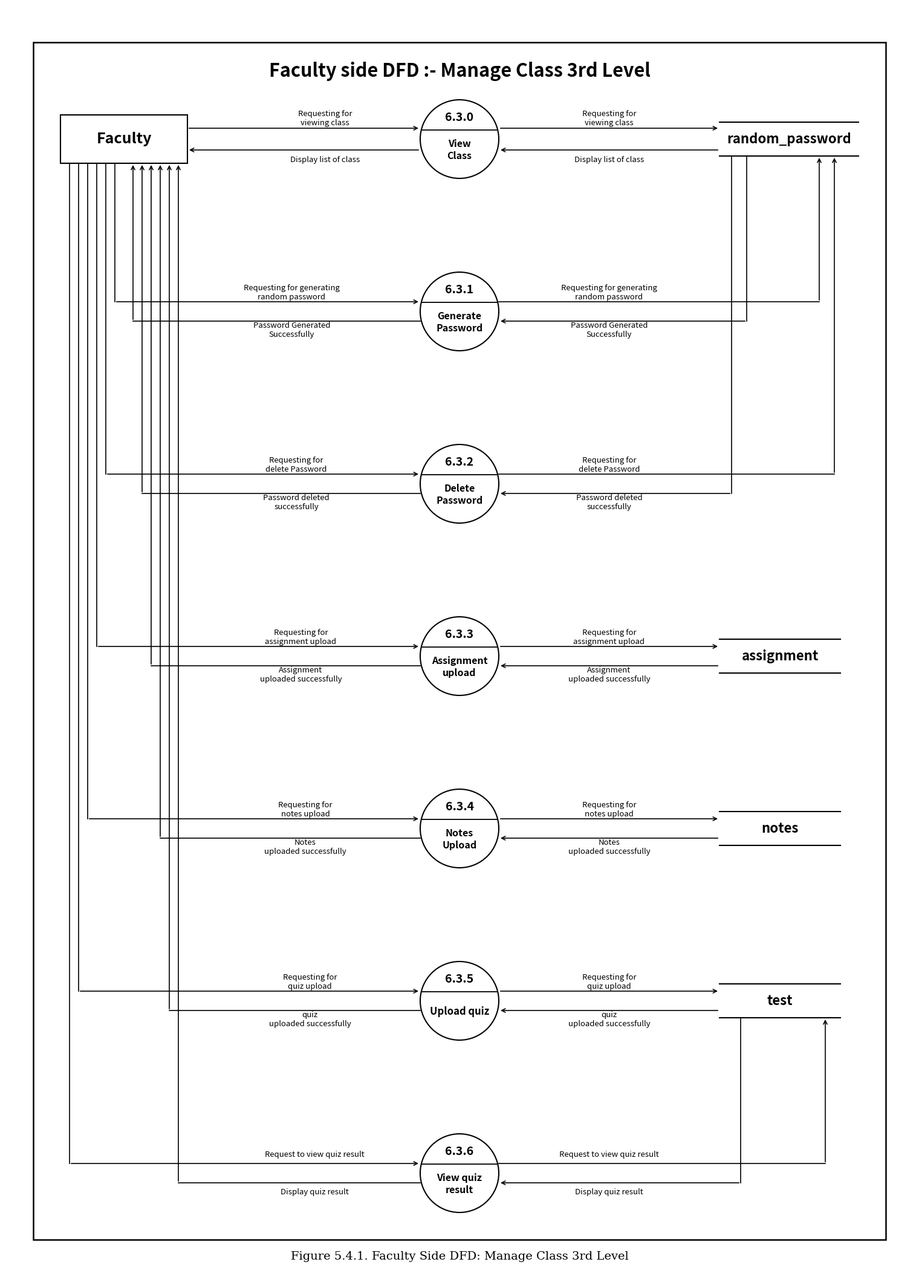

Write Python code to recreate this figure. (Note: this script raises an exception after producing the figure.)
import matplotlib.pyplot as plt
import matplotlib.patches as patches
import os
import shutil

def render_faculty_manage_class_3rd_level_dfd():
    # Canvas size: 15 x 21 inches at 300 DPI (4500 x 6300 px)
    fig_w, fig_h = 15, 21
    fig = plt.figure(figsize=(fig_w, fig_h), dpi=300)
    ax = fig.add_axes([0, 0, 1, 1])
    
    xlim = 1500
    ylim = 2100
    ax.set_xlim(0, xlim)
    ax.set_ylim(0, ylim)
    ax.set_aspect('equal')
    ax.axis('off')
    
    fig.patch.set_facecolor('white')
    ax.set_facecolor('white')
    
    # ─────────────────────────────────────────────────────────────────
    # 1. OUTER FRAME (Clean borders with safety margin)
    # ─────────────────────────────────────────────────────────────────
    frame_x, frame_y = 45, 60
    frame_w, frame_h = 1410, 1980
    outer_box = patches.Rectangle(
        (frame_x, frame_y), frame_w, frame_h,
        linewidth=1.8, edgecolor='black', facecolor='white', zorder=1
    )
    ax.add_patch(outer_box)
    
    # ─────────────────────────────────────────────────────────────────
    # 2. TITLE & CAPTION
    # ─────────────────────────────────────────────────────────────────
    ax.text(xlim / 2, frame_y + frame_h - 48, "Faculty side DFD :- Manage Class 3rd Level", fontsize=22, fontweight='bold', fontfamily='sans-serif', ha='center', va='center', color='black')
    ax.text(xlim / 2, 32, "Figure 5.4.1. Faculty Side DFD: Manage Class 3rd Level", fontsize=14, fontfamily='serif', ha='center', va='center', color='black')
    
    # ─────────────────────────────────────────────────────────────────
    # 3. PROCESS DEFINITIONS (7 Processes)
    # ─────────────────────────────────────────────────────────────────
    processes = [
        {
            "num": "6.3.0",
            "name": ["View", "Class"],
            "req_left": ["Requesting for", "viewing class"],
            "ack_left": ["Display list of class"],
            "req_right": ["Requesting for", "viewing class"],
            "ack_right": ["Display list of class"],
        },
        {
            "num": "6.3.1",
            "name": ["Generate", "Password"],
            "req_left": ["Requesting for generating", "random password"],
            "ack_left": ["Password Generated", "Successfully"],
            "req_right": ["Requesting for generating", "random password"],
            "ack_right": ["Password Generated", "Successfully"],
        },
        {
            "num": "6.3.2",
            "name": ["Delete", "Password"],
            "req_left": ["Requesting for", "delete Password"],
            "ack_left": ["Password deleted", "successfully"],
            "req_right": ["Requesting for", "delete Password"],
            "ack_right": ["Password deleted", "successfully"],
        },
        {
            "num": "6.3.3",
            "name": ["Assignment", "upload"],
            "req_left": ["Requesting for", "assignment upload"],
            "ack_left": ["Assignment", "uploaded successfully"],
            "req_right": ["Requesting for", "assignment upload"],
            "ack_right": ["Assignment", "uploaded successfully"],
        },
        {
            "num": "6.3.4",
            "name": ["Notes", "Upload"],
            "req_left": ["Requesting for", "notes upload"],
            "ack_left": ["Notes", "uploaded successfully"],
            "req_right": ["Requesting for", "notes upload"],
            "ack_right": ["Notes", "uploaded successfully"],
        },
        {
            "num": "6.3.5",
            "name": ["Upload quiz"],
            "req_left": ["Requesting for", "quiz upload"],
            "ack_left": ["quiz", "uploaded successfully"],
            "req_right": ["Requesting for", "quiz upload"],
            "ack_right": ["quiz", "uploaded successfully"],
        },
        {
            "num": "6.3.6",
            "name": ["View quiz", "result"],
            "req_left": ["Request to view quiz result"],
            "ack_left": ["Display quiz result"],
            "req_right": ["Request to view quiz result"],
            "ack_right": ["Display quiz result"],
        }
    ]
    
    n = len(processes)
    circle_x = 750
    circle_r = 65
    
    top_y = frame_y + frame_h - 160
    bottom_y = frame_y + 110
    y_step = (top_y - bottom_y) / (n - 1)
    ys = [top_y - i * y_step for i in range(n)]
    
    # ─────────────────────────────────────────────────────────────────
    # 4. FACULTY ENTITY BOX (TOP LEFT)
    # ─────────────────────────────────────────────────────────────────
    ent_w = 210
    ent_h = 80
    ent_x = 90
    ent_y = ys[0] - ent_h / 2
    
    ent_box = patches.Rectangle(
        (ent_x, ent_y), ent_w, ent_h,
        linewidth=1.5, edgecolor='black', facecolor='white', zorder=4
    )
    ax.add_patch(ent_box)
    ax.text(ent_x + ent_w / 2, ys[0], "Faculty", fontsize=18, fontweight='bold', fontfamily='sans-serif', ha='center', va='center', color='black', zorder=5)
    
    # ─────────────────────────────────────────────────────────────────
    # 5. DATA STORES (ON THE RIGHT)
    # ─────────────────────────────────────────────────────────────────
    data_stores = [
        {"y": ys[0], "name": "random_password", "w": 230},
        {"y": ys[3], "name": "assignment", "w": 200},
        {"y": ys[4], "name": "notes", "w": 200},
        {"y": ys[5], "name": "test", "w": 200}
    ]
    
    ds_x_start = 1180
    for ds in data_stores:
        ds_x_end = ds_x_start + ds["w"]
        ds_half_h = 28
        y_t = ds["y"] + ds_half_h
        y_b = ds["y"] - ds_half_h
        
        ax.plot([ds_x_start, ds_x_end], [y_t, y_t], color='black', linewidth=1.5, zorder=4)
        ax.plot([ds_x_start, ds_x_end], [y_b, y_b], color='black', linewidth=1.5, zorder=4)
        ax.text((ds_x_start + ds_x_end) / 2, ds["y"], ds["name"], fontsize=16, fontweight='bold', fontfamily='sans-serif', ha='center', va='center', color='black', zorder=5)
    
    # ─────────────────────────────────────────────────────────────────
    # 6. RENDER PROCESS CIRCLES
    # ─────────────────────────────────────────────────────────────────
    for idx, p in enumerate(processes):
        cy = ys[idx]
        
        # Circle
        circ = patches.Circle((circle_x, cy), circle_r, linewidth=1.5, edgecolor='black', facecolor='white', zorder=4)
        ax.add_patch(circ)
        
        # Chord line (divider)
        chord_offset = 15
        chord_y = cy + chord_offset
        dx = (circle_r**2 - chord_offset**2)**0.5
        ax.plot([circle_x - dx, circle_x + dx], [chord_y, chord_y], color='black', linewidth=1.3, zorder=5)
        
        # Process number (above chord)
        ax.text(circle_x, cy + 36, p["num"], fontsize=14, fontweight='bold', fontfamily='sans-serif', ha='center', va='center', color='black', zorder=6)
        
        # Process name (below chord)
        name_lines = p["name"]
        if len(name_lines) == 1:
            ax.text(circle_x, cy - 18, name_lines[0], fontsize=12, fontweight='bold', fontfamily='sans-serif', ha='center', va='center', color='black', zorder=6)
        elif len(name_lines) == 2:
            ax.text(circle_x, cy - 8, name_lines[0], fontsize=11.5, fontweight='bold', fontfamily='sans-serif', ha='center', va='center', color='black', zorder=6)
            ax.text(circle_x, cy - 28, name_lines[1], fontsize=11.5, fontweight='bold', fontfamily='sans-serif', ha='center', va='center', color='black', zorder=6)
            
    # ─────────────────────────────────────────────────────────────────
    # 7. CONNECTORS & FLOW LABELS
    # ─────────────────────────────────────────────────────────────────
    # Midpoints for labels
    mid_left_x = (ent_x + ent_w + circle_x - circle_r) / 2 + 35
    mid_right_x = (circle_x + circle_r + ds_x_start) / 2
    
    # 7.1 Direct Horizontal Connectors for 6.3.0
    y_req_0 = ys[0] + 18
    y_ack_0 = ys[0] - 18
    
    # Left flows for 6.3.0
    ax.annotate('', xy=(circle_x - circle_r, y_req_0), xytext=(ent_x + ent_w, y_req_0),
                arrowprops=dict(arrowstyle='->', lw=1.2, color='black', mutation_scale=11), zorder=3)
    ax.annotate('', xy=(ent_x + ent_w, y_ack_0), xytext=(circle_x - circle_r, y_ack_0),
                arrowprops=dict(arrowstyle='->', lw=1.2, color='black', mutation_scale=11), zorder=3)
    ax.text(mid_left_x, y_req_0 + 16, "\n".join(processes[0]["req_left"]),
            fontsize=9.5, fontfamily='sans-serif', ha='center', va='center', color='black')
    ax.text(mid_left_x, y_ack_0 - 16, "\n".join(processes[0]["ack_left"]),
            fontsize=9.5, fontfamily='sans-serif', ha='center', va='center', color='black')
    
    # Right flows for 6.3.0
    ax.annotate('', xy=(ds_x_start, y_req_0), xytext=(circle_x + circle_r, y_req_0),
                arrowprops=dict(arrowstyle='->', lw=1.2, color='black', mutation_scale=11), zorder=3)
    ax.annotate('', xy=(circle_x + circle_r, y_ack_0), xytext=(ds_x_start, y_ack_0),
                arrowprops=dict(arrowstyle='->', lw=1.2, color='black', mutation_scale=11), zorder=3)
    ax.text(mid_right_x, y_req_0 + 16, "\n".join(processes[0]["req_right"]),
            fontsize=9.5, fontfamily='sans-serif', ha='center', va='center', color='black')
    ax.text(mid_right_x, y_ack_0 - 16, "\n".join(processes[0]["ack_right"]),
            fontsize=9.5, fontfamily='sans-serif', ha='center', va='center', color='black')
    
    # Direct right flows for 6.3.3, 6.3.4, 6.3.5
    for idx in [3, 4, 5]:
        p = processes[idx]
        y_req = ys[idx] + 16
        y_ack = ys[idx] - 16
        ax.annotate('', xy=(ds_x_start, y_req), xytext=(circle_x + circle_r, y_req),
                    arrowprops=dict(arrowstyle='->', lw=1.2, color='black', mutation_scale=11), zorder=3)
        ax.annotate('', xy=(circle_x + circle_r, y_ack), xytext=(ds_x_start, y_ack),
                    arrowprops=dict(arrowstyle='->', lw=1.2, color='black', mutation_scale=11), zorder=3)
        ax.text(mid_right_x, y_req + 15, "\n".join(p["req_right"]),
                fontsize=9.5, fontfamily='sans-serif', ha='center', va='center', color='black')
        ax.text(mid_right_x, y_ack - 15, "\n".join(p["ack_right"]),
                fontsize=9.5, fontfamily='sans-serif', ha='center', va='center', color='black')

    # 7.2 Multi-Track L-Connectors
    # Left side routing channels (Entity at [90, 300] to processes 1, 2, 3, 4, 5, 6)
    left_tracks = [
        {"idx": 1, "x_req": 180, "x_ack": 210},
        {"idx": 2, "x_req": 165, "x_ack": 225},
        {"idx": 3, "x_req": 150, "x_ack": 240},
        {"idx": 4, "x_req": 135, "x_ack": 255},
        {"idx": 5, "x_req": 120, "x_ack": 270},
        {"idx": 6, "x_req": 105, "x_ack": 285}
    ]
    
    for tr in left_tracks:
        idx = tr["idx"]
        p = processes[idx]
        y_req = ys[idx] + 16
        y_ack = ys[idx] - 16
        
        # 1. Left Request Flow: Entity bottom -> down -> right to circle
        ax.plot([tr["x_req"], tr["x_req"]], [ent_y, y_req], color='black', linewidth=1.2, zorder=2)
        ax.annotate('', xy=(circle_x - circle_r, y_req), xytext=(tr["x_req"], y_req),
                    arrowprops=dict(arrowstyle='->', lw=1.2, color='black', mutation_scale=11), zorder=3)
        
        # 2. Left Acknowledgment Flow: Circle -> left -> up to entity bottom
        ax.plot([circle_x - circle_r, tr["x_ack"]], [y_ack, y_ack], color='black', linewidth=1.2, zorder=2)
        ax.annotate('', xy=(tr["x_ack"], ent_y), xytext=(tr["x_ack"], y_ack),
                    arrowprops=dict(arrowstyle='->', lw=1.2, color='black', mutation_scale=11), zorder=3)
        
        # Left flow labels
        lbl_x = (tr["x_ack"] + circle_x - circle_r) / 2 + 25
        ax.text(lbl_x, y_req + 15, "\n".join(p["req_left"]),
                fontsize=9.5, fontfamily='sans-serif', ha='center', va='center', color='black')
        ax.text(lbl_x, y_ack - 15, "\n".join(p["ack_left"]),
                fontsize=9.5, fontfamily='sans-serif', ha='center', va='center', color='black')

    # Right side L-Connectors for 6.3.1 & 6.3.2 (connecting to ds 0 at ys[0])
    ds0_bot_y = ys[0] - 28
    right_top_tracks = [
        {"idx": 1, "x_req": 1345, "x_ack": 1225},
        {"idx": 2, "x_req": 1370, "x_ack": 1200}
    ]
    for tr in right_top_tracks:
        idx = tr["idx"]
        p = processes[idx]
        y_req = ys[idx] + 16
        y_ack = ys[idx] - 16
        
        # Req: Circle -> right -> up to ds0
        ax.plot([circle_x + circle_r, tr["x_req"]], [y_req, y_req], color='black', linewidth=1.2, zorder=2)
        ax.annotate('', xy=(tr["x_req"], ds0_bot_y), xytext=(tr["x_req"], y_req),
                    arrowprops=dict(arrowstyle='->', lw=1.2, color='black', mutation_scale=11), zorder=3)
        
        # Ack: ds0 -> down -> left to circle
        ax.plot([tr["x_ack"], tr["x_ack"]], [ds0_bot_y, y_ack], color='black', linewidth=1.2, zorder=2)
        ax.annotate('', xy=(circle_x + circle_r, y_ack), xytext=(tr["x_ack"], y_ack),
                    arrowprops=dict(arrowstyle='->', lw=1.2, color='black', mutation_scale=11), zorder=3)
        
        ax.text(mid_right_x, y_req + 15, "\n".join(p["req_right"]),
                fontsize=9.5, fontfamily='sans-serif', ha='center', va='center', color='black')
        ax.text(mid_right_x, y_ack - 15, "\n".join(p["ack_right"]),
                fontsize=9.5, fontfamily='sans-serif', ha='center', va='center', color='black')

    # Right side L-Connector for 6.3.6 (connecting to ds 3 "test" at ys[5])
    ds3_bot_y = ys[5] - 28
    idx_6 = 6
    p_6 = processes[idx_6]
    y_req_6 = ys[idx_6] + 16
    y_ack_6 = ys[idx_6] - 16
    x_req_6 = 1355
    x_ack_6 = 1215
    
    # Req: Circle -> right -> up to ds3
    ax.plot([circle_x + circle_r, x_req_6], [y_req_6, y_req_6], color='black', linewidth=1.2, zorder=2)
    ax.annotate('', xy=(x_req_6, ds3_bot_y), xytext=(x_req_6, y_req_6),
                arrowprops=dict(arrowstyle='->', lw=1.2, color='black', mutation_scale=11), zorder=3)
    
    # Ack: ds3 -> down -> left to circle
    ax.plot([x_ack_6, x_ack_6], [ds3_bot_y, y_ack_6], color='black', linewidth=1.2, zorder=2)
    ax.annotate('', xy=(circle_x + circle_r, y_ack_6), xytext=(x_ack_6, y_ack_6),
                arrowprops=dict(arrowstyle='->', lw=1.2, color='black', mutation_scale=11), zorder=3)
    
    ax.text(mid_right_x, y_req_6 + 15, "\n".join(p_6["req_right"]),
            fontsize=9.5, fontfamily='sans-serif', ha='center', va='center', color='black')
    ax.text(mid_right_x, y_ack_6 - 15, "\n".join(p_6["ack_right"]),
            fontsize=9.5, fontfamily='sans-serif', ha='center', va='center', color='black')

    # Save image
    output_filename = "faculty_side_dfd_manage_class_3rd_level.png"
    base_dir = os.path.dirname(os.path.abspath(__file__))
    root_path = os.path.join(base_dir, output_filename)
    docs_path = os.path.join(base_dir, "docs", output_filename)
    
    os.makedirs(os.path.join(base_dir, "docs"), exist_ok=True)
    plt.savefig(root_path, dpi=300, facecolor='white', bbox_inches=None)
    plt.close()
    
    shutil.copy(root_path, docs_path)
    
    # Also save to conversation artifacts directory
    artifact_dir = r"C:\Users\kondu\.gemini\antigravity-ide\brain\afb2dde3-47a7-4b66-945e-1eda209ded7b"
    if os.path.exists(artifact_dir):
        shutil.copy(root_path, os.path.join(artifact_dir, output_filename))
        
    print(f"Successfully rendered: {docs_path} and {root_path}")

if __name__ == "__main__":
    render_faculty_manage_class_3rd_level_dfd()
